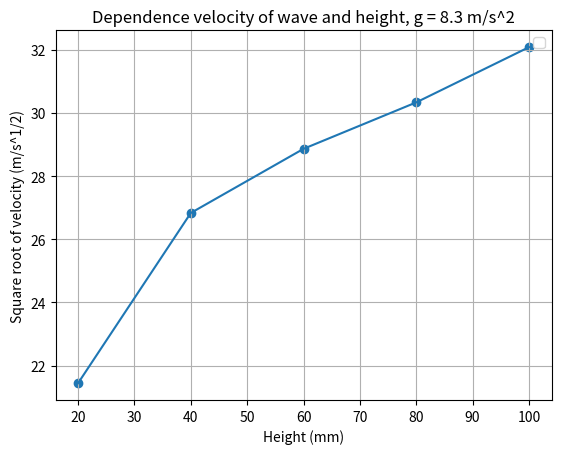

Source code (Python):
import matplotlib.pyplot as plt
import numpy as np

# Given x and y values
x_values = [20, 40, 60, 80, 100]
y_values = [460, 720, 833, 920, 1029]

# Calculate the square root of each x value to get y values
y_values = np.sqrt(y_values)

# Plot the data points
plt.scatter(x_values, y_values,)
plt.plot(x_values, y_values, )

slope, intercept = np.polyfit(x_values, y_values, 1)

# Print the slope
print(f"Slope of the line: {1/slope}")

plt.xlabel('Height (mm)')
plt.ylabel('Square root of velocity (m/s^1/2)')
plt.title('Dependence velocity of wave and height, g = 8.3 m/s^2')
plt.legend()
plt.grid(True)
plt.show()
